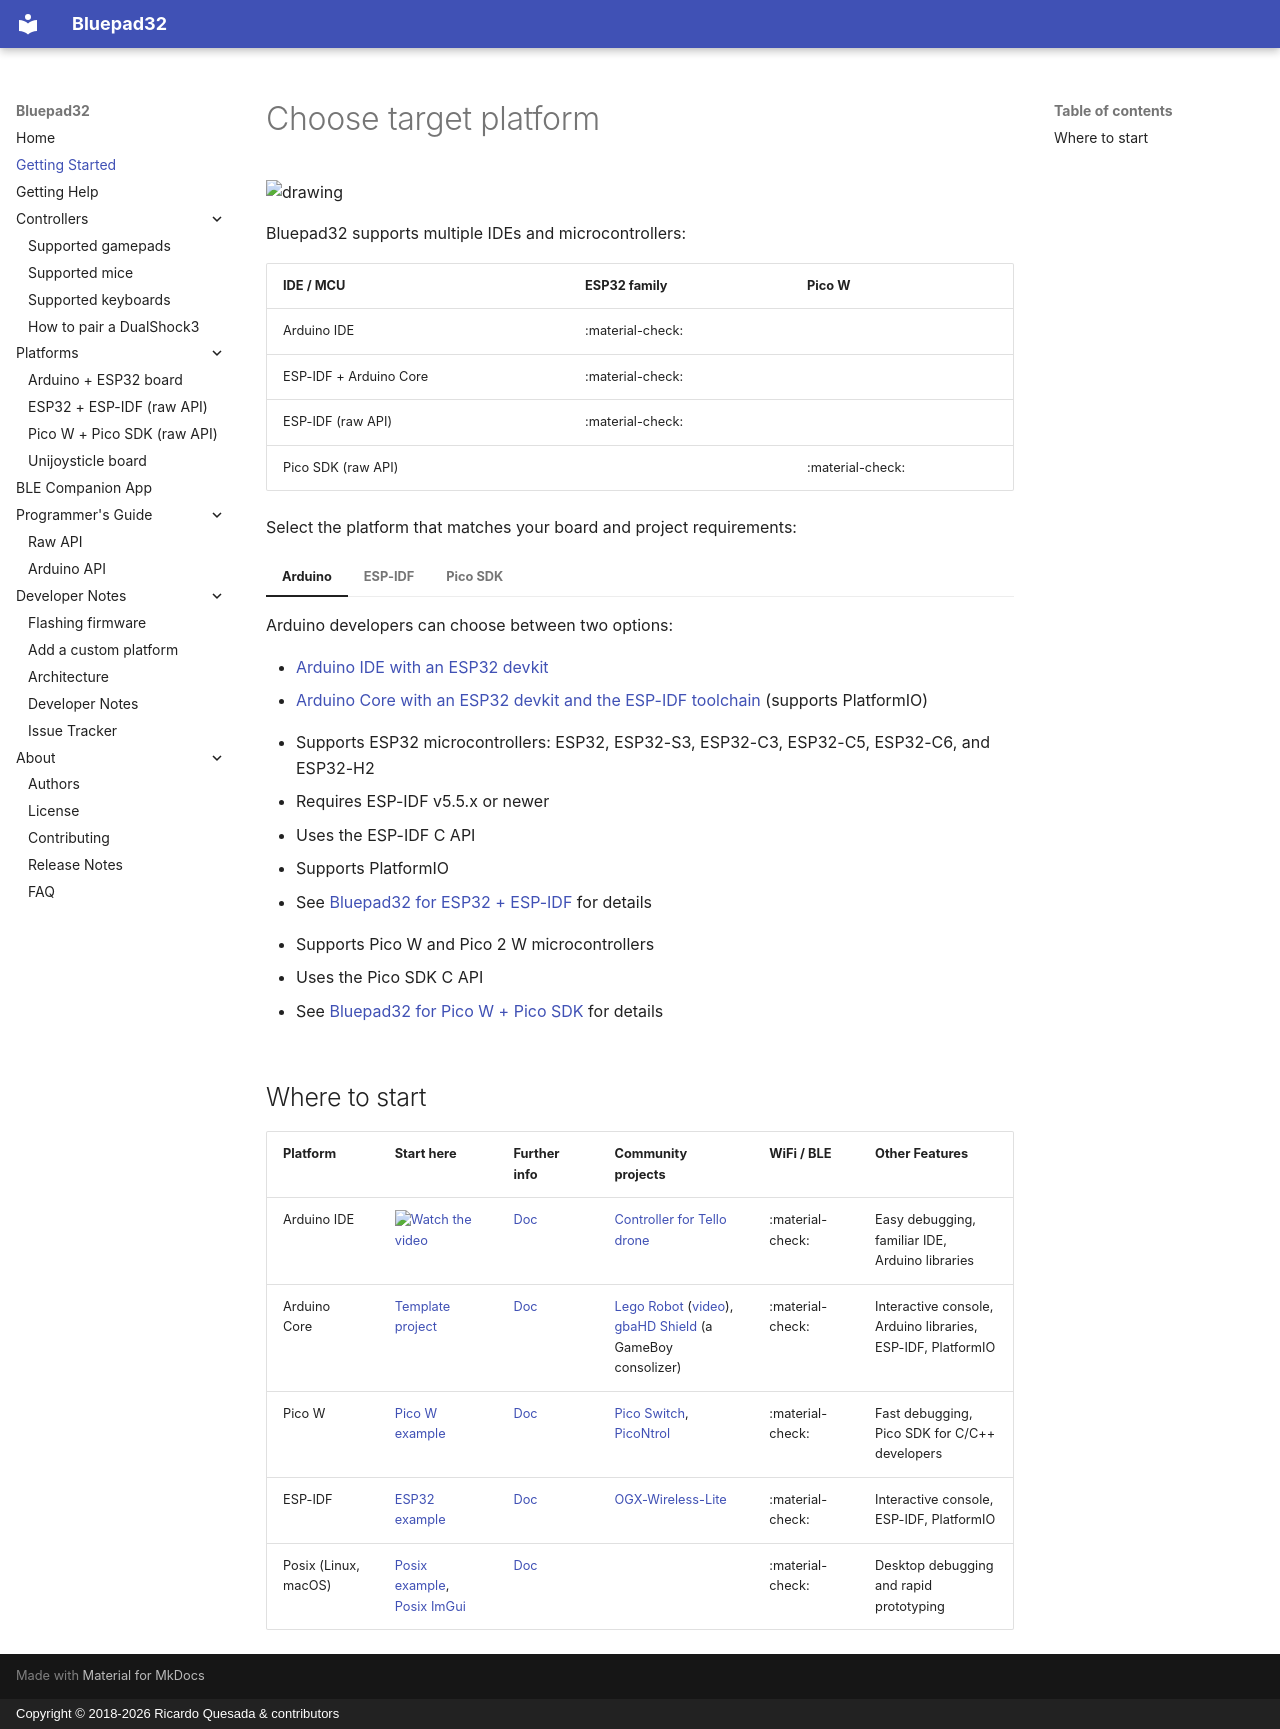

repository: ricardoquesada/bluepad32 · page: getting_started/index.html · generator: mkdocs · copyright: Copyright © 2018-2026 Ricardo Quesada & contributors

# Choose target platform

<img src="https://github.com/ricardoquesada/bluepad32/blob/main/docs/images/bluepad32-logo.png?raw=true" alt="drawing" width="400"/>

Bluepad32 supports multiple IDEs and microcontrollers:

| IDE / MCU              | ESP32 family     | Pico W           |
|------------------------|------------------|------------------|
| Arduino IDE            | :material-check: |                  |
| ESP-IDF + Arduino Core | :material-check: |                  |
| ESP-IDF (raw API)      | :material-check: |                  |
| Pico SDK (raw API)     |                  | :material-check: |

Select the platform that matches your board and project requirements:

=== "Arduino"

    Arduino developers can choose between two options:

    * [Arduino IDE with an ESP32 devkit][plat_arduino]
    * [Arduino Core with an ESP32 devkit and the ESP-IDF toolchain][plat_arduino]
        (supports PlatformIO)

=== "ESP-IDF"

    * Supports ESP32 microcontrollers: ESP32, ESP32-S3, ESP32-C3, ESP32-C5,
        ESP32-C6, and ESP32-H2
    * Requires ESP-IDF v5.5.x or newer
    * Uses the ESP-IDF C API
    * Supports PlatformIO
    * See [Bluepad32 for ESP32 + ESP-IDF][plat_esp32_espidf] for details

=== "Pico SDK"

    * Supports Pico W and Pico 2 W microcontrollers
    * Uses the Pico SDK C API
    * See [Bluepad32 for Pico W + Pico SDK][plat_picow_picosdk] for details

## Where to start

| Platform                            | Start here                                                        | Further info              | Community projects                                                                                        | WiFi / BLE       | Other Features                                                      |
|-------------------------------------|-------------------------------------------------------------------|---------------------------|-----------------------------------------------------------------------------------------------------------|------------------|---------------------------------------------------------------------|
| Arduino IDE                         | [![Watch the video][youtube_image]](https://youtu.be/0jnY-XXiD8Q) | [Doc][plat_arduino]       | [Controller for Tello drone][tello]                                                                       | :material-check: | Easy debugging, familiar IDE, Arduino libraries                     |
| Arduino Core                        | [Template project][esp-idf-bluepad32-arduino]                     | [Doc][plat_arduino]       | [Lego Robot][esp32_example] ([video][esp32_video]), [gbaHD Shield][esp32_example2] (a GameBoy consolizer) | :material-check: | Interactive console, Arduino libraries, ESP-IDF, PlatformIO         |
| Pico W                              | [Pico W example][pico-w-example]                                  | [Doc][plat_picow_picosdk] | [Pico Switch][pico_switch], [PicoNtrol][pico_ntrol]                                                       | :material-check: | Fast debugging, Pico SDK for C/C++ developers                       |
| ESP-IDF                             | [ESP32 example][esp32-example]                                    | [Doc][plat_esp32_espidf]  | [OGX-Wireless-Lite][ogx_wireless_lite]                                                                    | :material-check: | Interactive console, ESP-IDF, PlatformIO                            |
| Posix (Linux, macOS)                | [Posix example][posix-example], [Posix ImGui][posix-imgui-example]| [Doc][plat_custom]        |                                                                                                           | :material-check: | Desktop debugging and rapid prototyping                             |

[amazon_esp32_c3_devkit]: https://www.amazon.com/s?k=esp32-c3+devkit

[amazon_esp32_devkit]: https://www.amazon.com/s?k=esp32+devkit

[amazon_esp32_s3_devkit]: https://www.amazon.com/s?k=esp32-s3+devkit

[arduino-esp-idf-example]: https://github.com/ricardoquesada/esp-idf-arduino-bluepad32-template

[arduino-ide-example]: https://www.youtube.com/watch?v=0jnY-XXiD8Q

[arduino_ble_library]: https://www.arduino.cc/reference/en/libraries/arduinoble/

[btstack]: https://github.com/bluekitchen/btstack

[esp-idf-bluepad32-arduino]: https://github.com/ricardoquesada/esp-idf-arduino-bluepad32-template

[esp32-example]: https://github.com/ricardoquesada/bluepad32/tree/main/examples/esp32

[esp32_example2]: https://github.com/ManCloud/GBAHD-Shield

[esp32_example]: https://github.com/antonvh/LMS-uart-esp/blob/main/Projects/LMS-ESP32/BluePad32_idf/README.md

[esp32_video]: https://www.instagram.com/p/Ca7T6twKZ0B/

[ogx_wireless_lite]: https://github.com/wiredopposite/OGX-Wireless-Lite

[pico-w-example]: https://github.com/ricardoquesada/bluepad32/tree/main/examples/pico_w

[pico_ntrol]: https://github.com/ShadeReogen/PicoNtrol

[pico_switch]: https://github.com/juan518munoz/PicoSwitch-WirelessGamepadAdapter

[plat_arduino]: ../plat_arduino

[plat_custom]: ../adding_new_platform

[plat_esp32_espidf]: ../plat_esp32

[plat_picow_picosdk]: ../plat_picow

[plat_unijoysticle]: ../plat_unijoysticle

[posix-example]: https://github.com/ricardoquesada/bluepad32/tree/main/examples/posix
[posix-imgui-example]: https://github.com/ricardoquesada/bluepad32/tree/main/examples/posix_imgui

[tello]: https://github.com/jsolderitsch/ESP32Controller

[youtube_image]: https://lh3.googleusercontent.com/pw/AJFCJaXiDBy3NcQBBB-WFFVCsvYBs8szExsYQVwG5qqBTtKofjzZtJv_6GSL7_LfYRiypF1K0jjjgziXJuxAhoEawvzV84hlbmVTrGeXQYpVnpILZwWkbFi-ccX4lEzEbYXX-UbsEzpHLhO8qGVuwxOl7I_h1Q=-no?authuser=0
